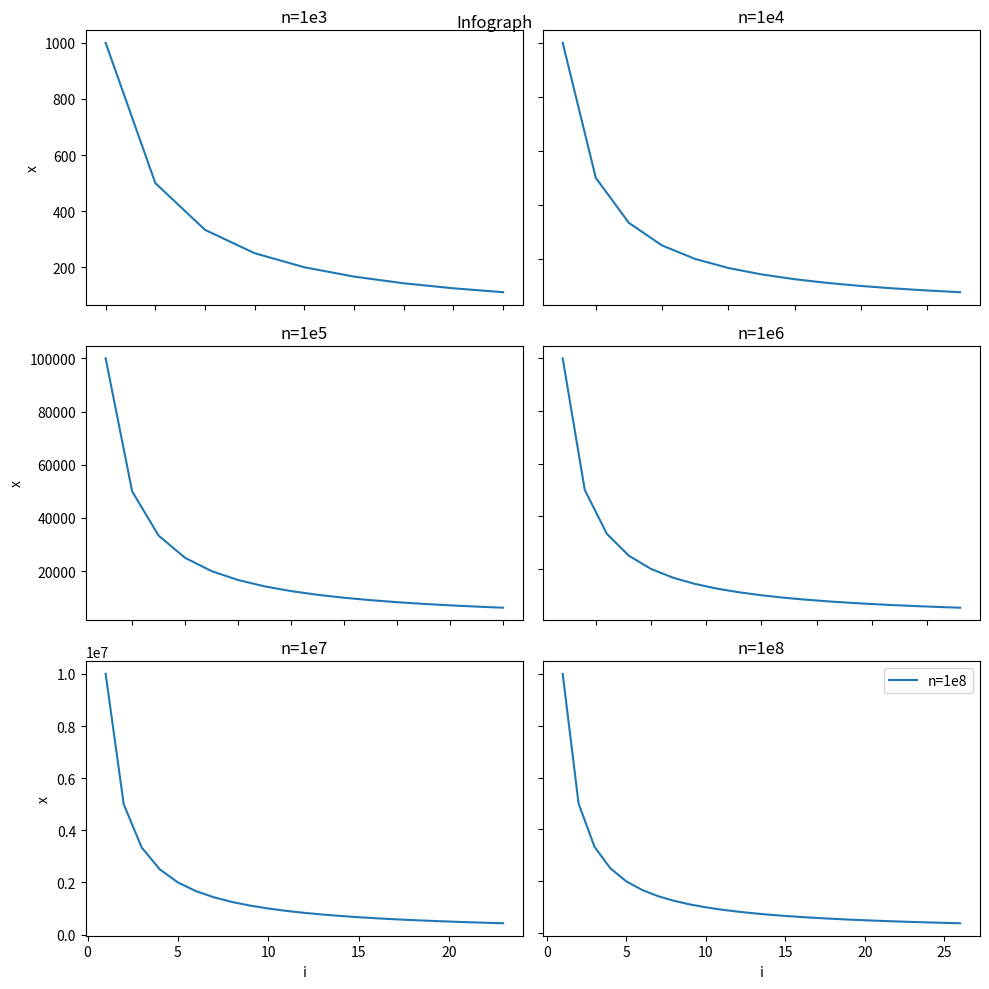
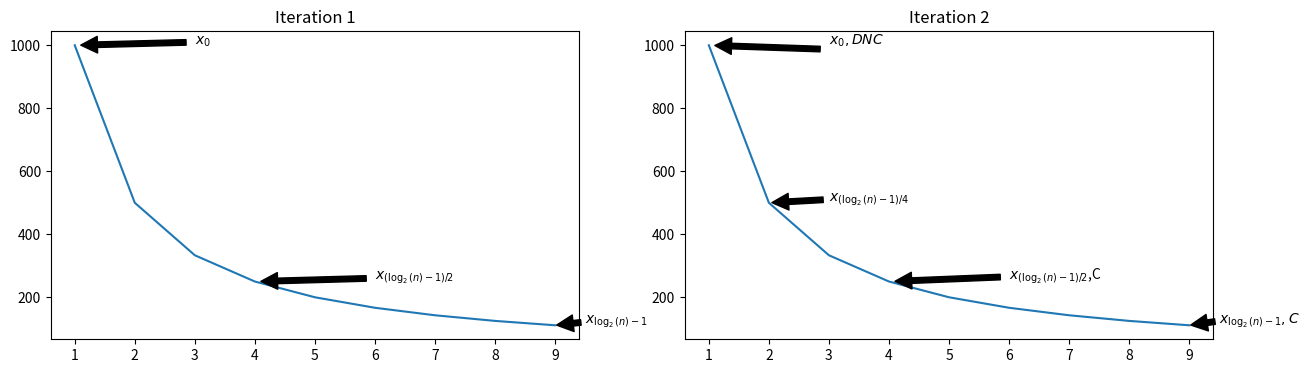

Write Python code to recreate these figures, in order.
import matplotlib.pyplot as plt
import numpy as np
from math import log2, floor

n=np.array([1e3, 1e4, 1e5, 1e6, 1e7,1e8], dtype=int)
i=[np.linspace(1,floor(log2(ni)),floor(log2(ni))) for ni in n]
x=[]
for idx,row in enumerate(i):
    x.append(np.divide(n[idx],row))

fig, axs = plt.subplots(3, 2, figsize=(10, 10))

axs[0, 0].plot(i[0],x[0],label='n=1e3')
axs[0, 0].set_title('n=1e3')
axs[0, 1].plot(i[1],x[1],label='n=1e4')
axs[0, 1].set_title('n=1e4')
axs[1, 0].plot(i[2],x[2],label='n=1e5')
axs[1, 0].set_title('n=1e5')
axs[1, 1].plot(i[3],x[3],label='n=1e6')
axs[1, 1].set_title('n=1e6')
axs[2, 0].plot(i[4],x[4],label='n=1e7')
axs[2, 0].set_title('n=1e7')
axs[2, 1].plot(i[5],x[5],label='n=1e8')
axs[2, 1].set_title('n=1e8')

for ax in axs.flat:
    ax.set(xlabel='i', ylabel='x')

# Hide x labels and tick labels for top plots and y ticks for right plots.
for ax in axs.flat:
    ax.label_outer()

plt.tight_layout()
plt.legend()
plt.suptitle('Infograph')
plt.savefig('infograph.png')


fig, axs = plt.subplots(1, 2, figsize=(15, 4))

axs[0].plot(i[0],x[0],label='n=1e3')
axs[0].set_title('Iteration 1')
axs[0].annotate(r'$x_0$',xy=(i[0][0],x[0][0]),xytext=(i[0][0]+2,x[0][0]+1),arrowprops=dict(facecolor='black', shrink=0.05))
axs[0].annotate(r'$x_{\log_{2}(n)-1}$',xy=(i[0][-1],x[0][-1]),xytext=(i[0][-1]+.5,x[0][-1]+5),arrowprops=dict(facecolor='black', shrink=0.05))
axs[0].annotate(r'$x_{(\log_{2}(n)-1)/2}$',xy=(i[0][int(len(i)/2)],x[0][int(len(i)/2)]),xytext=(i[0][int(len(i)/2)]+2,x[0][int(len(i)/2)]+5),arrowprops=dict(facecolor='black', shrink=0.05))
axs[1].plot(i[0],x[0],label='n=1e3')
axs[1].set_title('Iteration 2')
axs[1].annotate(r'$x_0, DNC$',xy=(i[0][0],x[0][0]),xytext=(i[0][0]+2,x[0][0]+1),arrowprops=dict(facecolor='black', shrink=0.05))
axs[1].annotate(r'$x_{\log_{2}(n)-1}, C$',xy=(i[0][-1],x[0][-1]),xytext=(i[0][-1]+.5,x[0][-1]+5),arrowprops=dict(facecolor='black', shrink=0.05))
axs[1].annotate(r'$x_{(\log_{2}(n)-1)/2}$,C',xy=(i[0][int(len(i)/2)],x[0][int(len(i)/2)]),xytext=(i[0][int(len(i)/2)]+2,x[0][int(len(i)/2)]+5),arrowprops=dict(facecolor='black', shrink=0.05))
axs[1].annotate(r'$x_{(\log_{2}(n)-1)/4}$',xy=(i[0][int(len(i)/4)],x[0][int(len(i)/4)]),xytext=(i[0][int(len(i)/4)]+1,x[0][int(len(i)/4)]+5),arrowprops=dict(facecolor='black', shrink=0.05))

plt.savefig('infograph_2.png')